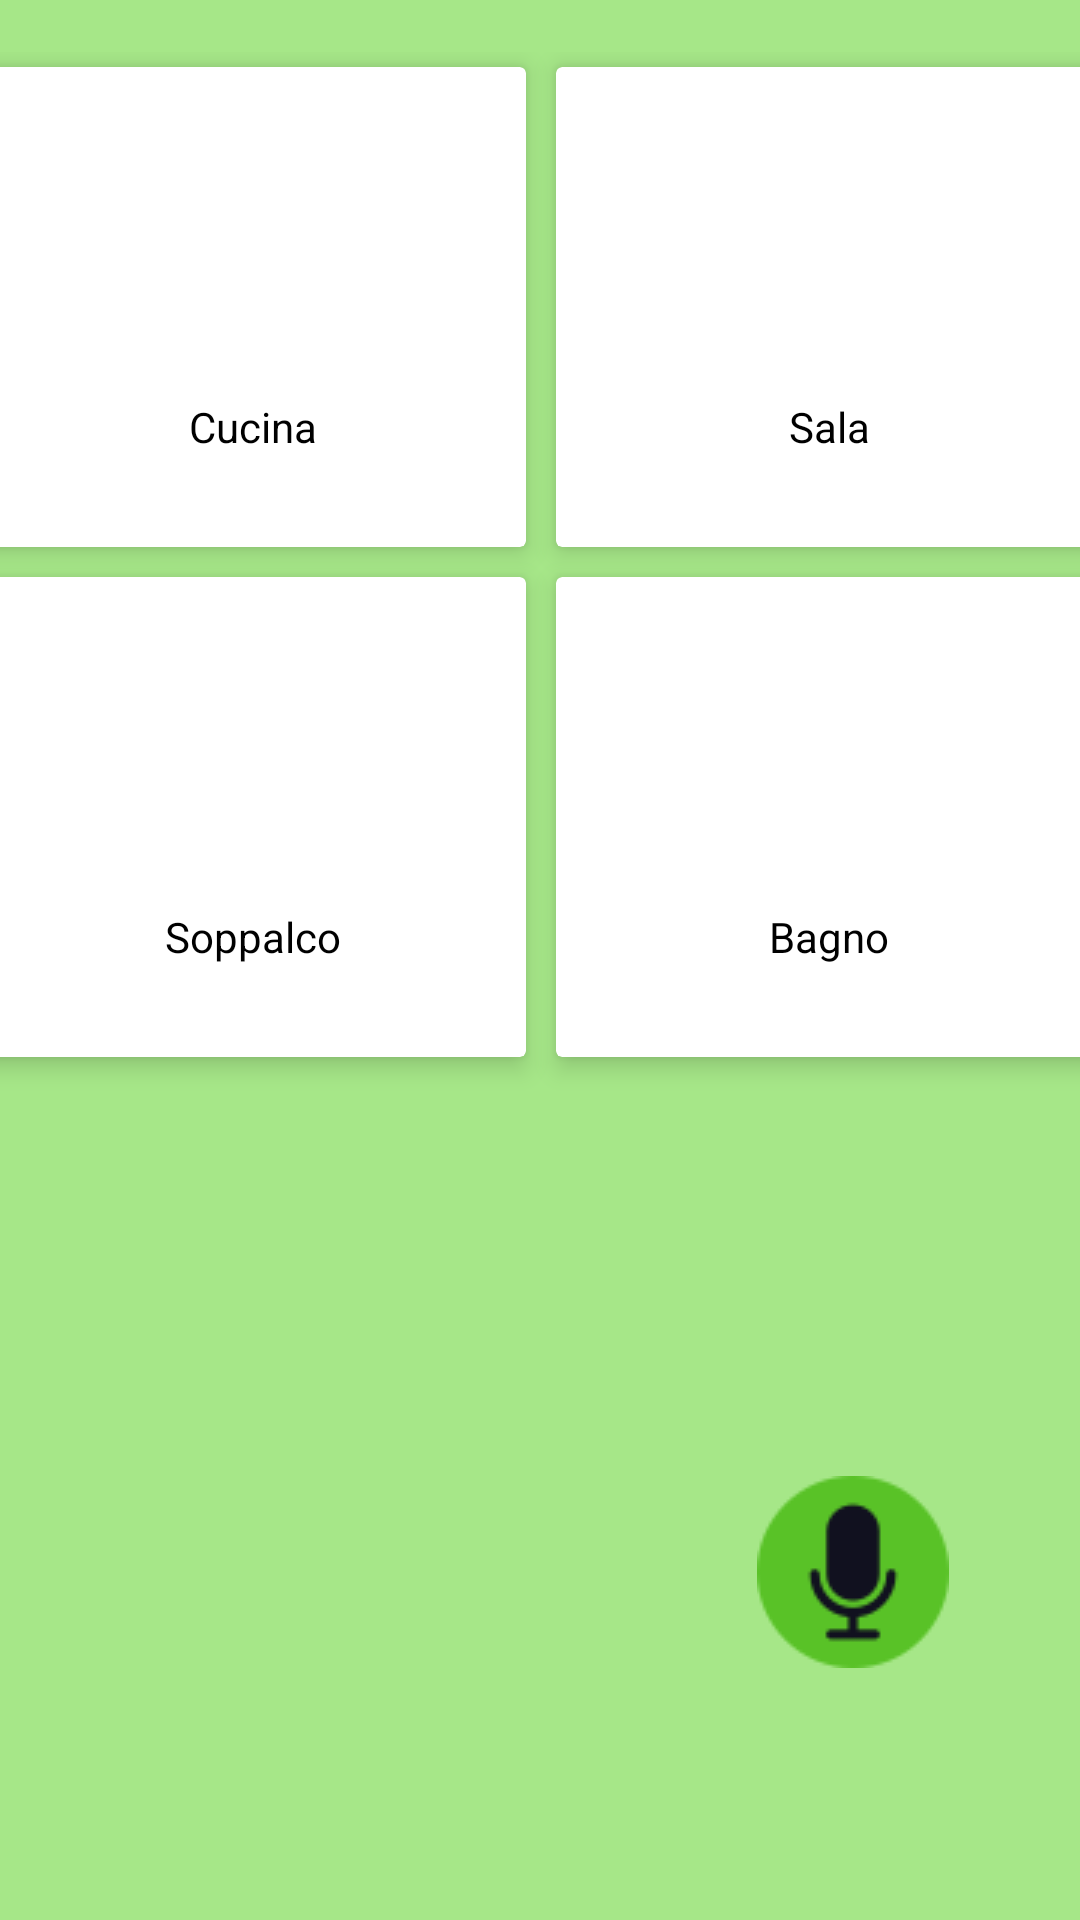

The Android layout XML behind this screen, and the referenced resources:
<!-- AndroidManifest.xml: application theme Theme.Domotik -->
<!-- res/layout/activity_lights.xml -->
<?xml version="1.0" encoding="utf-8"?>
<androidx.constraintlayout.widget.ConstraintLayout xmlns:android="http://schemas.android.com/apk/res/android"
    xmlns:app="http://schemas.android.com/apk/res-auto"
    xmlns:tools="http://schemas.android.com/tools"
    android:layout_width="match_parent"
    android:layout_height="match_parent"
    android:background="@color/lightgreen"
    tools:context=".ui.lights.LightsActivity">

        <GridLayout
            android:id="@+id/lightsLayout"
            android:layout_width="384dp"
            android:layout_height="737dp"
            android:layout_marginHorizontal="10dp"
            android:layout_marginVertical="30dp"
            android:columnCount="2"
            app:layout_constraintBottom_toBottomOf="parent"
            app:layout_constraintEnd_toEndOf="parent"
            app:layout_constraintStart_toStartOf="parent"
            app:layout_constraintTop_toTopOf="parent"
            app:layout_constraintVertical_bias="0.081">


                <androidx.cardview.widget.CardView
                    android:id="@+id/grid_element_cardwiev_cucina"
                    android:layout_width="0dp"
                    android:layout_height="160dp"
                    android:layout_columnWeight="1"
                    android:layout_margin="5dp"
                    android:layout_marginVertical="25dp"
                    android:foreground="?android:attr/selectableItemBackground"
                    app:cardElevation="5dp">

                        <LinearLayout
                            android:layout_width="match_parent"
                            android:layout_height="wrap_content"
                            android:layout_gravity="center"
                            android:gravity="center"
                            android:orientation="vertical">

                                <ImageView
                                    android:id="@+id/grid_element_image_cucina"
                                    android:layout_width="70dp"
                                    android:layout_height="70dp"
                                    android:layout_gravity="center"
                                    android:layout_margin="5dp"
                                    android:padding="5dp"
                                    android:src="@drawable/baseline_emoji_objects_24" />

                                <TextView
                                    android:id="@+id/grid_element_text_cucina"
                                    android:layout_width="match_parent"
                                    android:layout_height="wrap_content"
                                    android:layout_gravity="center"
                                    android:layout_margin="5dp"
                                    android:padding="5dp"
                                    android:text="Cucina"
                                    android:textAlignment="center"
                                    android:textColor="@color/black" />
                        </LinearLayout>
                </androidx.cardview.widget.CardView>

                <androidx.cardview.widget.CardView
                    android:id="@+id/grid_element_cardwiev_sala"
                    android:layout_width="0dp"
                    android:layout_height="160dp"
                    android:layout_columnWeight="1"
                    android:layout_margin="5dp"
                    android:layout_marginVertical="25dp"
                    android:foreground="?android:attr/selectableItemBackground"
                    app:cardElevation="5dp">

                        <LinearLayout
                            android:layout_width="match_parent"
                            android:layout_height="wrap_content"
                            android:layout_gravity="center"
                            android:gravity="center"
                            android:orientation="vertical">

                                <ImageView
                                    android:id="@+id/grid_element_image_sala"
                                    android:layout_width="70dp"
                                    android:layout_height="70dp"
                                    android:layout_gravity="center"
                                    android:layout_margin="5dp"
                                    android:padding="5dp"
                                    android:src="@drawable/baseline_emoji_objects_24" />

                                <TextView
                                    android:id="@+id/grid_element_text_sala"
                                    android:layout_width="match_parent"
                                    android:layout_height="wrap_content"
                                    android:layout_gravity="center"
                                    android:layout_margin="5dp"
                                    android:padding="5dp"
                                    android:text="Sala"
                                    android:textAlignment="center"
                                    android:textColor="@color/black" />
                        </LinearLayout>
                </androidx.cardview.widget.CardView>

                <androidx.cardview.widget.CardView
                    android:id="@+id/grid_element_cardwiev_soppalco"
                    android:layout_width="0dp"
                    android:layout_height="160dp"
                    android:layout_columnWeight="1"
                    android:layout_margin="5dp"
                    android:layout_marginVertical="25dp"
                    android:foreground="?android:attr/selectableItemBackground"
                    app:cardElevation="5dp">

                        <LinearLayout
                            android:layout_width="match_parent"
                            android:layout_height="wrap_content"
                            android:layout_gravity="center"
                            android:gravity="center"
                            android:orientation="vertical">

                                <ImageView
                                    android:id="@+id/grid_element_image_soppalco"
                                    android:layout_width="70dp"
                                    android:layout_height="70dp"
                                    android:layout_gravity="center"
                                    android:layout_margin="5dp"
                                    android:padding="5dp"
                                    android:src="@drawable/baseline_emoji_objects_24" />

                                <TextView
                                    android:id="@+id/grid_element_text_soppalco"
                                    android:layout_width="match_parent"
                                    android:layout_height="wrap_content"
                                    android:layout_gravity="center"
                                    android:layout_margin="5dp"
                                    android:padding="5dp"
                                    android:text="Soppalco"
                                    android:textAlignment="center"
                                    android:textColor="@color/black" />
                        </LinearLayout>
                </androidx.cardview.widget.CardView>

                <androidx.cardview.widget.CardView
                    android:id="@+id/grid_element_cardwiev_bagno"
                    android:layout_width="0dp"
                    android:layout_height="160dp"
                    android:layout_columnWeight="1"
                    android:layout_margin="5dp"
                    android:layout_marginVertical="25dp"
                    android:foreground="?android:attr/selectableItemBackground"
                    app:cardElevation="5dp">

                        <LinearLayout
                            android:layout_width="match_parent"
                            android:layout_height="wrap_content"
                            android:layout_gravity="center"
                            android:gravity="center"
                            android:orientation="vertical">

                                <ImageView
                                    android:id="@+id/grid_element_image_bagno"
                                    android:layout_width="70dp"
                                    android:layout_height="70dp"
                                    android:layout_gravity="center"
                                    android:layout_margin="5dp"
                                    android:padding="5dp"
                                    android:src="@drawable/baseline_emoji_objects_24" />

                                <TextView
                                    android:id="@+id/grid_element_text_bagno"
                                    android:layout_width="match_parent"
                                    android:layout_height="wrap_content"
                                    android:layout_gravity="center"
                                    android:layout_margin="5dp"
                                    android:padding="5dp"
                                    android:text="Bagno"
                                    android:textAlignment="center"
                                    android:textColor="@color/black" />
                        </LinearLayout>

                </androidx.cardview.widget.CardView>

        </GridLayout>

        <ImageButton
            android:id="@+id/microphone"
            android:layout_width="145dp"
            android:layout_height="120dp"
            android:layout_marginBottom="56dp"
            android:background="?attr/selectableItemBackgroundBorderless"
            android:contentDescription="Voice Command"
            android:padding="5dp"
            android:src="@drawable/microphone"
            app:layout_constraintBottom_toBottomOf="parent"
            app:layout_constraintEnd_toEndOf="parent"
            app:layout_constraintHorizontal_bias="0.984"
            app:layout_constraintStart_toStartOf="parent" />

</androidx.constraintlayout.widget.ConstraintLayout>
<!-- resources referenced by this layout -->
<resources>
  <color name="black">#FF000000</color>
  <color name="lightgreen">#A6E788</color>
  <!-- drawable microphone: png bitmap (drawable, 2409 bytes) -->
  <style name="Theme.Domotik" parent="Theme.MaterialComponents.DayNight.DarkActionBar">
          
          <item name="colorPrimary">@color/purple_500</item>
          <item name="colorPrimaryVariant">@color/purple_700</item>
          <item name="colorOnPrimary">@color/white</item>
          
          <item name="colorSecondary">@color/teal_200</item>
          <item name="colorSecondaryVariant">@color/teal_700</item>
          <item name="colorOnSecondary">@color/black</item>
          
          <item name="android:statusBarColor">?attr/colorPrimaryVariant</item>
          
      </style>
  <color name="purple_500">#FF6200EA</color>
  <color name="purple_700">#FF3700B3</color>
  <color name="white">#FFFFFFFF</color>
  <color name="teal_200">#FF03DAC5</color>
  <color name="teal_700">#FF018786</color>
</resources>
